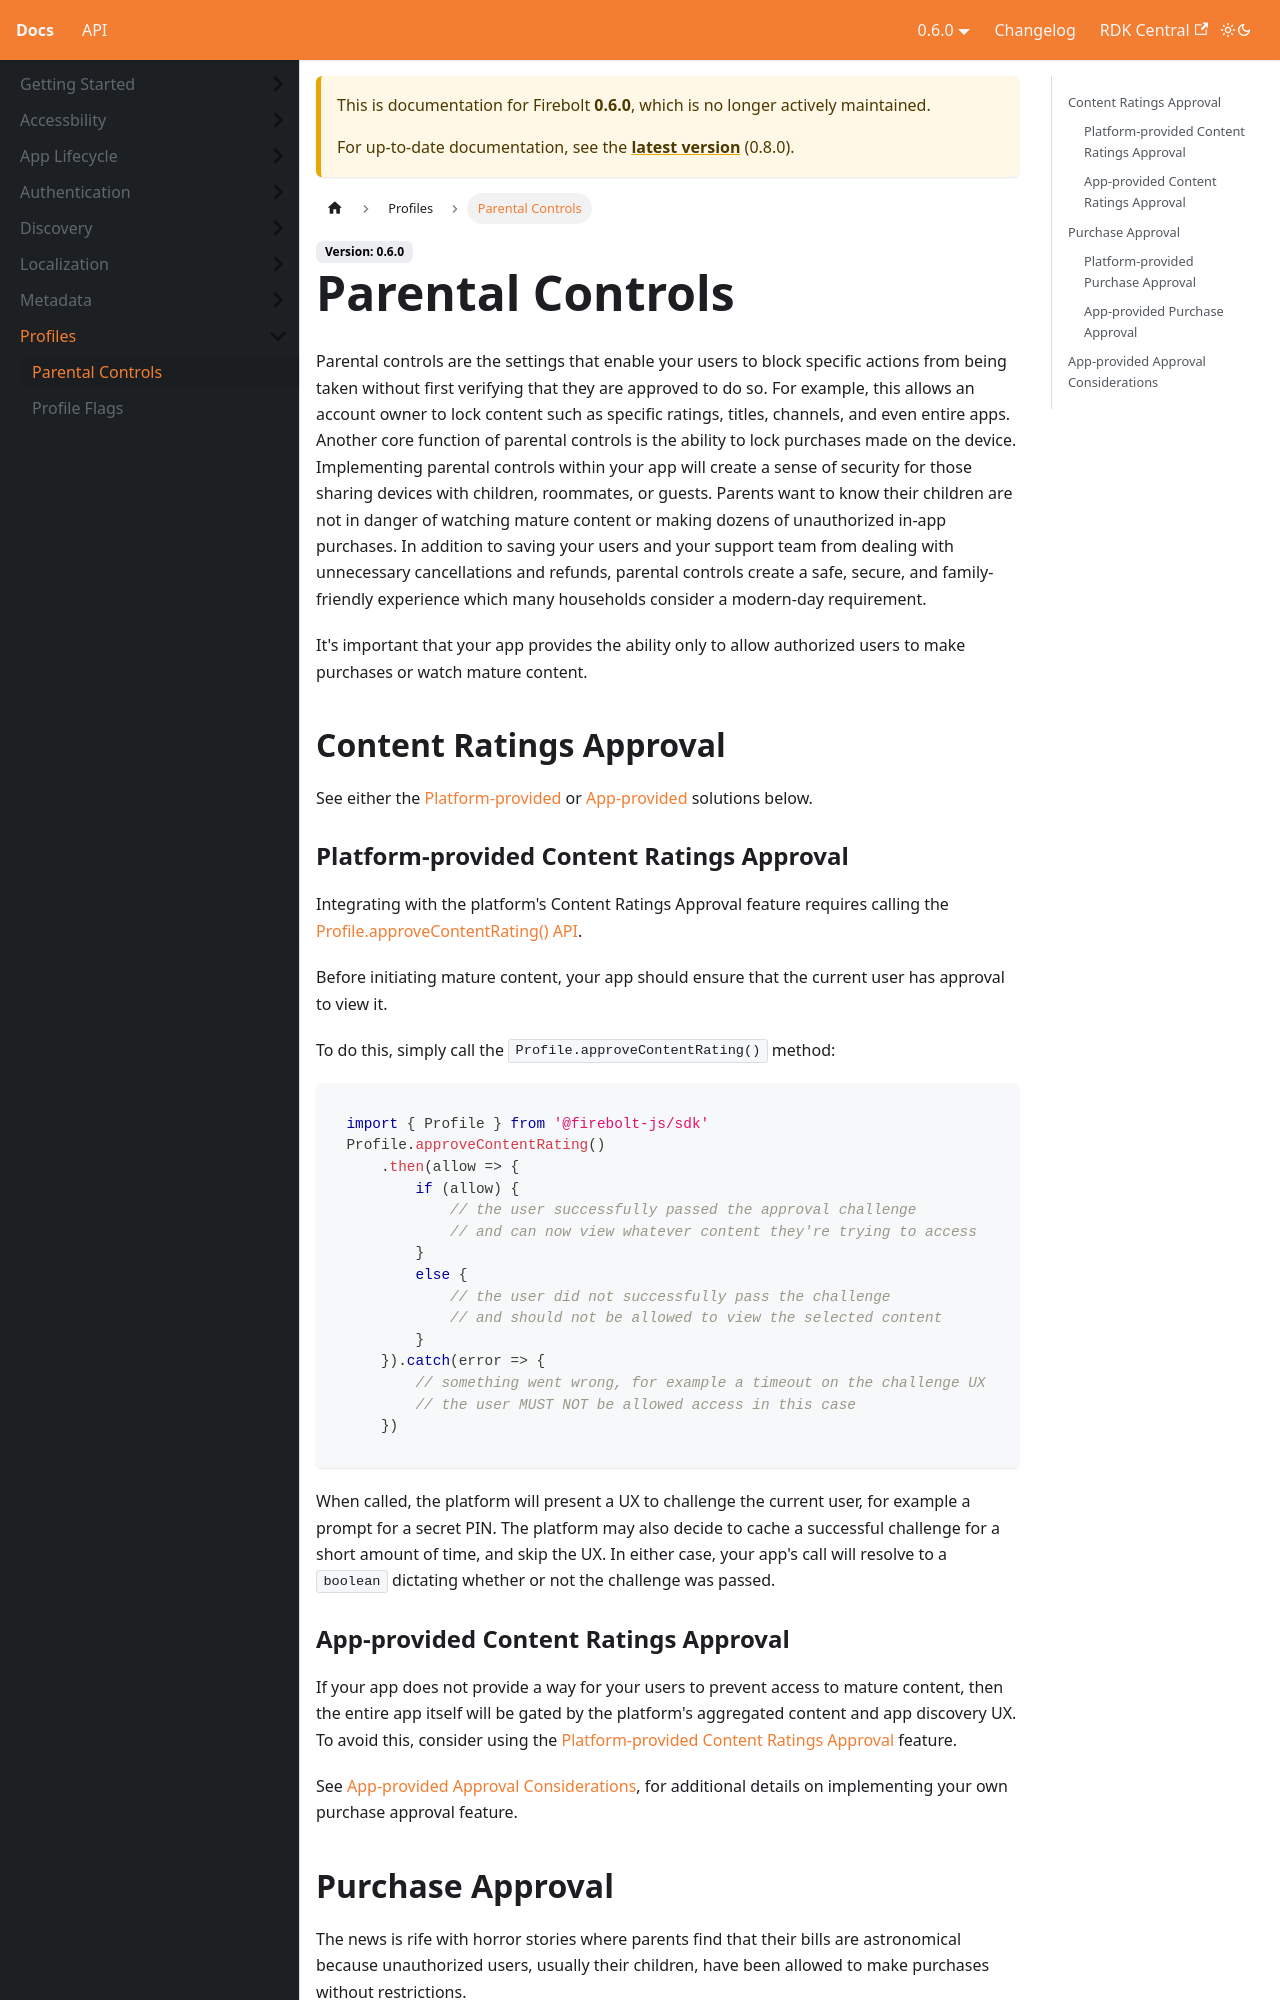

repository: rdkcentral/firebolt-documentation · page: docs/0.6.0/firebolt_docs/profile/parental-controls/index.html · generator: docusaurus

# Parental Controls

Parental controls are the settings that enable your users to block specific actions from being taken without first verifying that they are approved to do so. For example, this allows an account owner to lock content such as specific ratings, titles, channels, and even entire apps. Another core function of parental controls is the ability to lock purchases made on the device.
Implementing parental controls within your app will create a sense of security for those sharing devices with children, roommates, or guests. Parents want to know their children are not in danger of watching mature content or making dozens of unauthorized in-app purchases. In addition to saving your users and your support team from dealing with unnecessary cancellations and refunds, parental controls create a safe, secure, and family-friendly experience which many households consider a modern-day requirement.

It's important that your app provides the ability only to allow authorized users to make purchases or watch mature content.


## Content Ratings Approval
See either the [Platform-provided](platform-provided-content-ratings-approval) or [App-provided](app-provided-content-ratings-approval) solutions below.

### Platform-provided Content Ratings Approval
Integrating with the platform's Content Ratings Approval feature requires calling the [Profile.approveContentRating() API](/api/profile/#approvecontentrating).

Before initiating mature content, your app should ensure that the current user has approval to view it.

To do this, simply call the `Profile.approveContentRating()` method:

```javascript
import { Profile } from '@firebolt-js/sdk'
Profile.approveContentRating()
    .then(allow => {
        if (allow) {
            // the user successfully passed the approval challenge
            // and can now view whatever content they're trying to access
        }
        else {
            // the user did not successfully pass the challenge
            // and should not be allowed to view the selected content
        }
    }).catch(error => {
        // something went wrong, for example a timeout on the challenge UX
        // the user MUST NOT be allowed access in this case
    })
```

When called, the platform will present a UX to challenge the current user, for example a prompt for a secret PIN. The platform may also decide to cache a successful challenge for a short amount of time, and skip the UX. In either case, your app's call will resolve to a `boolean` dictating whether or not the challenge was passed.

### App-provided Content Ratings Approval
If your app does not provide a way for your users to prevent access to mature content, then the entire app itself will be gated by the platform's aggregated content and app discovery UX. To avoid this, consider using the [Platform-provided Content Ratings Approval](platform-provided-content-ratings-approval) feature.

See [App-provided Approval Considerations](#app-provided-approval-considerations), for additional details on implementing your own purchase approval feature.
